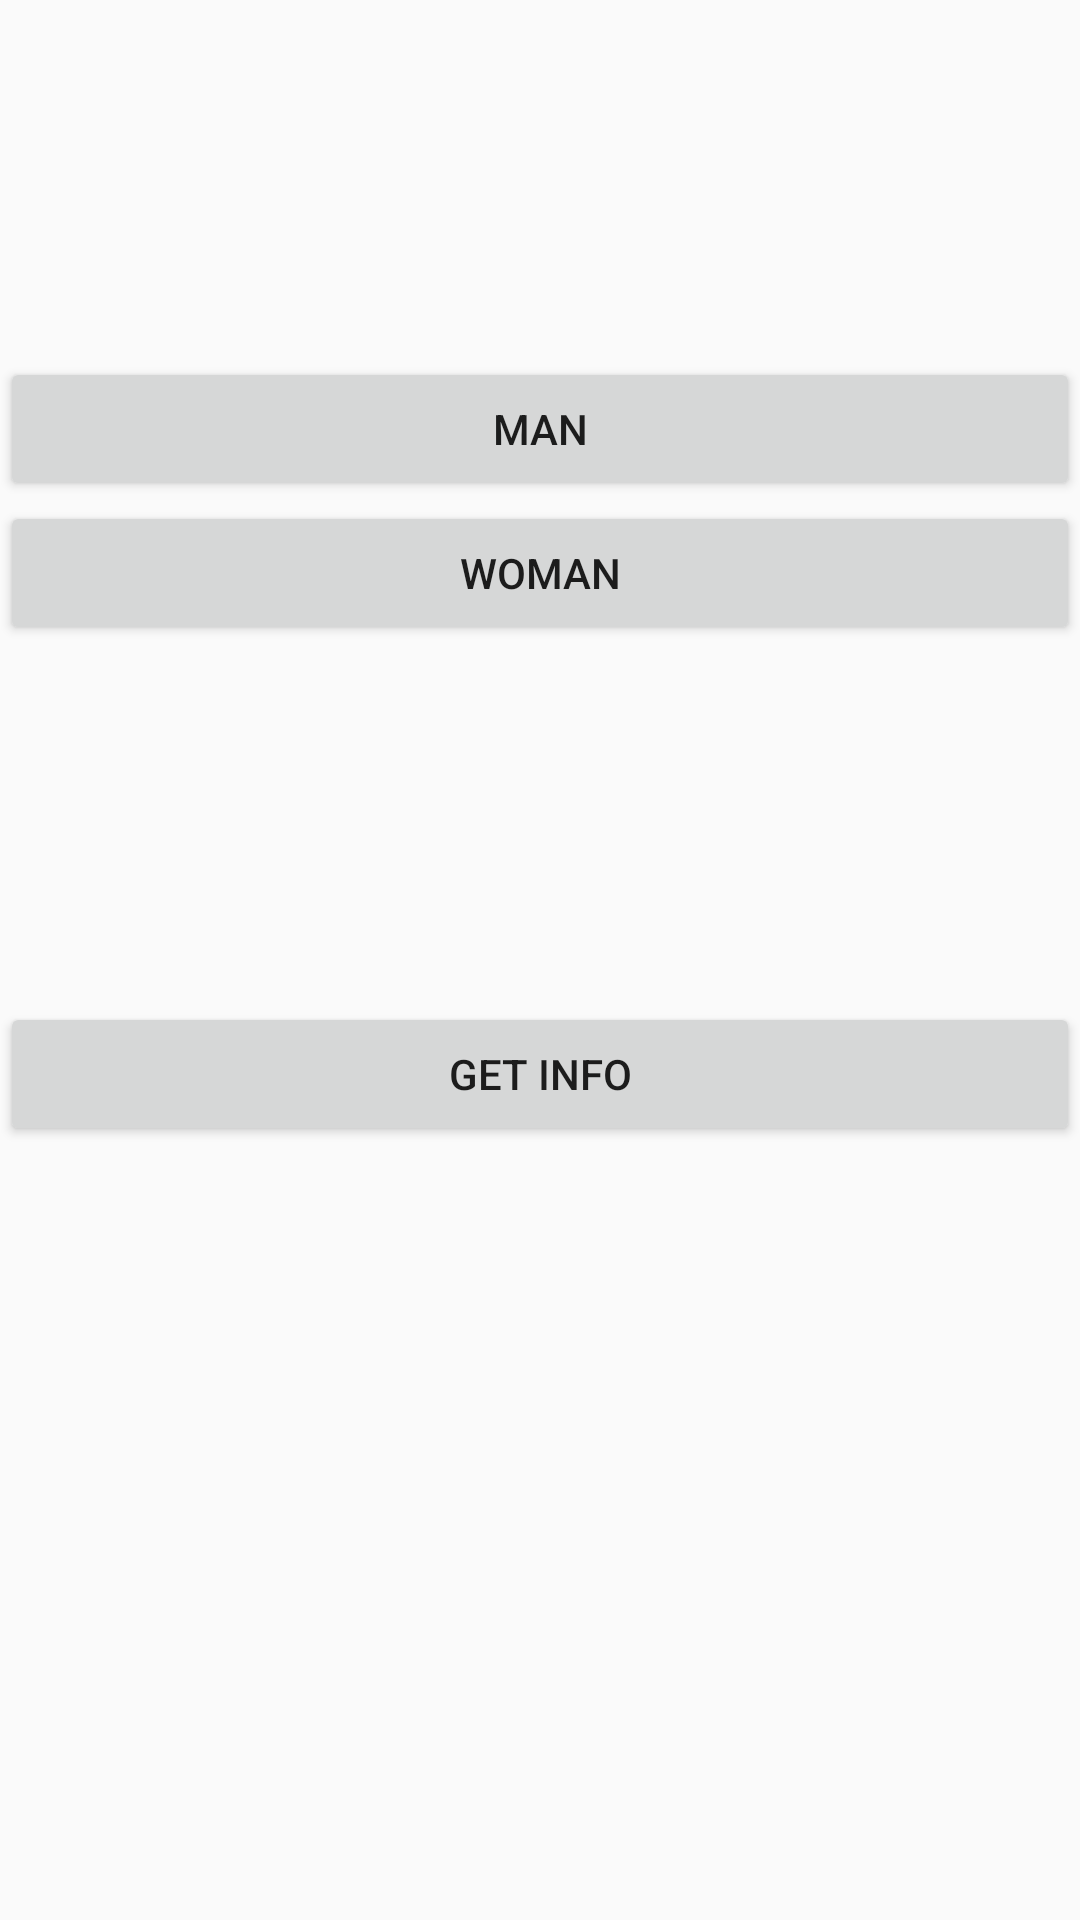

Produce the Android XML layout that renders to this screen, including the resource entries it uses.
<!-- AndroidManifest.xml: application theme AppTheme -->
<!-- res/layout/login_page.xml -->
<?xml version="1.0" encoding="utf-8"?>
<LinearLayout xmlns:android="http://schemas.android.com/apk/res/android"
    android:layout_width="match_parent"
    android:layout_height="match_parent"
    android:orientation="vertical"
    android:id="@+id/login_layout"
    android:background="@drawable/gradient_list"
    >

    <View
        android:layout_width="match_parent"
        android:layout_height="100dp" />
    <TextView
        android:id="@+id/tv_login1_page"
        android:layout_width="match_parent"
        android:layout_height="wrap_content" />
    <Button
        android:id="@+id/btn_man_login_page"
        android:layout_width="match_parent"
        android:layout_height="wrap_content"
        android:text="man" />

    <Button
        android:id="@+id/btn_woman_login_page"
        android:layout_width="match_parent"
        android:layout_height="wrap_content"
        android:text="woman" />

    <View
        android:layout_width="match_parent"
        android:layout_height="100dp" />

    <TextView
        android:id="@+id/tv_login_page"
        android:layout_width="match_parent"
        android:layout_height="wrap_content" />

    <Button
        android:id="@+id/btn_get_info_login_page"
        android:layout_width="match_parent"
        android:layout_height="wrap_content"
        android:text="get info" />


</LinearLayout>
<!-- resources referenced by this layout -->
<resources>
  <style name="AppTheme" parent="Theme.AppCompat.Light.DarkActionBar">
          
          <item name="colorPrimary">@color/colorPrimary</item>
          <item name="colorPrimaryDark">@color/colorPrimaryDark</item>
          <item name="colorAccent">@color/colorAccent</item>
      </style>
  <!-- not gathered from this repository: default colours our renderer supplied (Android Studio template values) -->
  <color name="colorPrimary">#FF6200EE</color>
  <color name="colorPrimaryDark">#FF3700B3</color>
  <color name="colorAccent">#FF03DAC5</color>
</resources>
